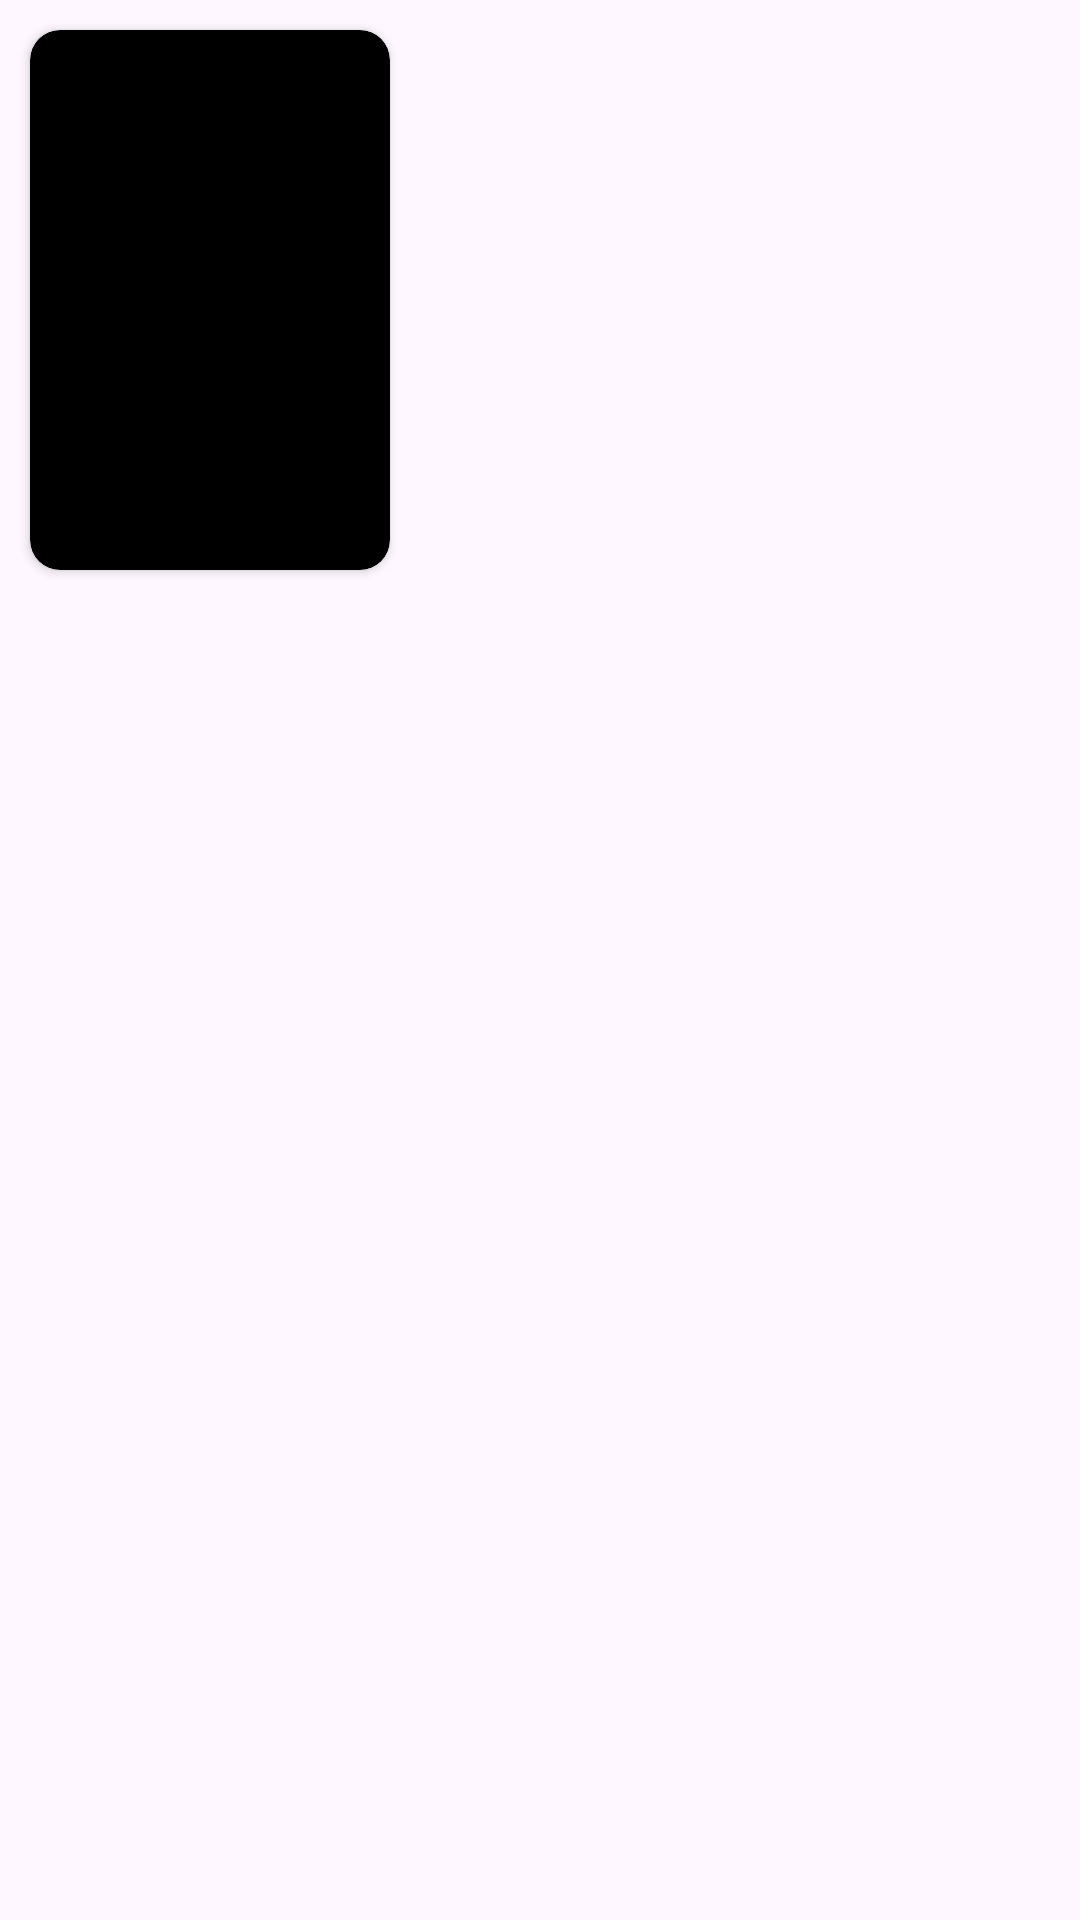

Write the Android layout XML for this screen, with the resource values it uses.
<!-- AndroidManifest.xml: application theme Theme.MoveInSyncCaseStudy -->
<!-- res/layout/movie_item.xml -->
<?xml version="1.0" encoding="utf-8"?>
<androidx.constraintlayout.widget.ConstraintLayout xmlns:android="http://schemas.android.com/apk/res/android"
    android:layout_width="wrap_content"
    android:layout_height="wrap_content"
    xmlns:app="http://schemas.android.com/apk/res-auto">

    <androidx.cardview.widget.CardView
        android:layout_width="120dp"
        android:layout_height="180dp"
        android:id="@+id/movie_item"
        app:layout_constraintTop_toTopOf="parent"
        app:layout_constraintStart_toStartOf="parent"
        app:cardCornerRadius="10dp"
        android:layout_margin="10dp"
        app:cardPreventCornerOverlap="true"
        android:backgroundTint="@color/black"
        android:scrollbars="horizontal"
        android:padding="0dp"
        >


        <ImageButton
            android:layout_width="match_parent"
            android:layout_height="match_parent"
            android:id="@+id/movie"
            android:backgroundTint="@color/black"
            />
    </androidx.cardview.widget.CardView>


</androidx.constraintlayout.widget.ConstraintLayout>
<!-- resources referenced by this layout -->
<resources>
  <color name="black">#FF000000</color>
  <style name="Theme.MoveInSyncCaseStudy" parent="Base.Theme.MoveInSyncCaseStudy" />
  <style name="Base.Theme.MoveInSyncCaseStudy" parent="Theme.Material3.DayNight.NoActionBar">
          
          
      </style>
</resources>
